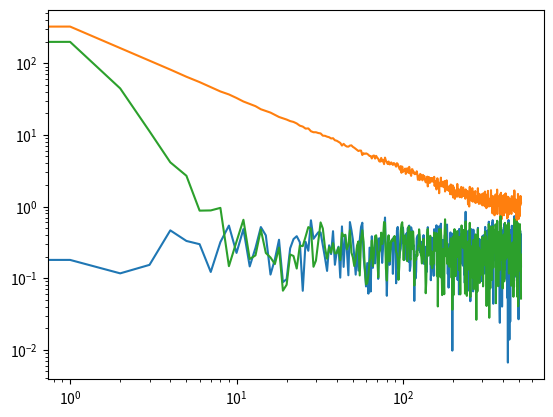

Generate this figure with matplotlib:
import numpy
from matplotlib import pyplot as plt
plt.ion();

x=numpy.arange(1024);
x=x-1.0*x.mean();x=x/x[-1]
y1=0.01*numpy.random.randn(x.size)
y2=y1+x
window=0.5*(1+numpy.cos(x*numpy.pi))
y3=y2*window
plt.clf();plt.plot(x,y1);plt.plot(x,y2);plt.plot(x,y3)
plt.plot(x,window);plt.savefig('raw_data.png')

y1ft=numpy.fft.rfft(y1)
y2ft=numpy.fft.rfft(y2)
plt.clf();plt.plot(numpy.abs(y1ft));plt.plot(numpy.abs(y2ft))

plt.savefig('ringing_linear.png')
ax=plt.gca();ax.set_yscale('log')
plt.savefig('ringing_log.png')
ax.set_xscale('log');plt.savefig('ringing_loglog.png')


window=0.5*(1+numpy.cos(x*numpy.pi))
y3=y2*window
#why am I doing this normfac thing?
normfac=numpy.sqrt(numpy.mean(window**2))
y3ft=numpy.fft.rfft(y3)
plt.plot(numpy.abs(y3ft/normfac));
plt.savefig('window_log.png')
